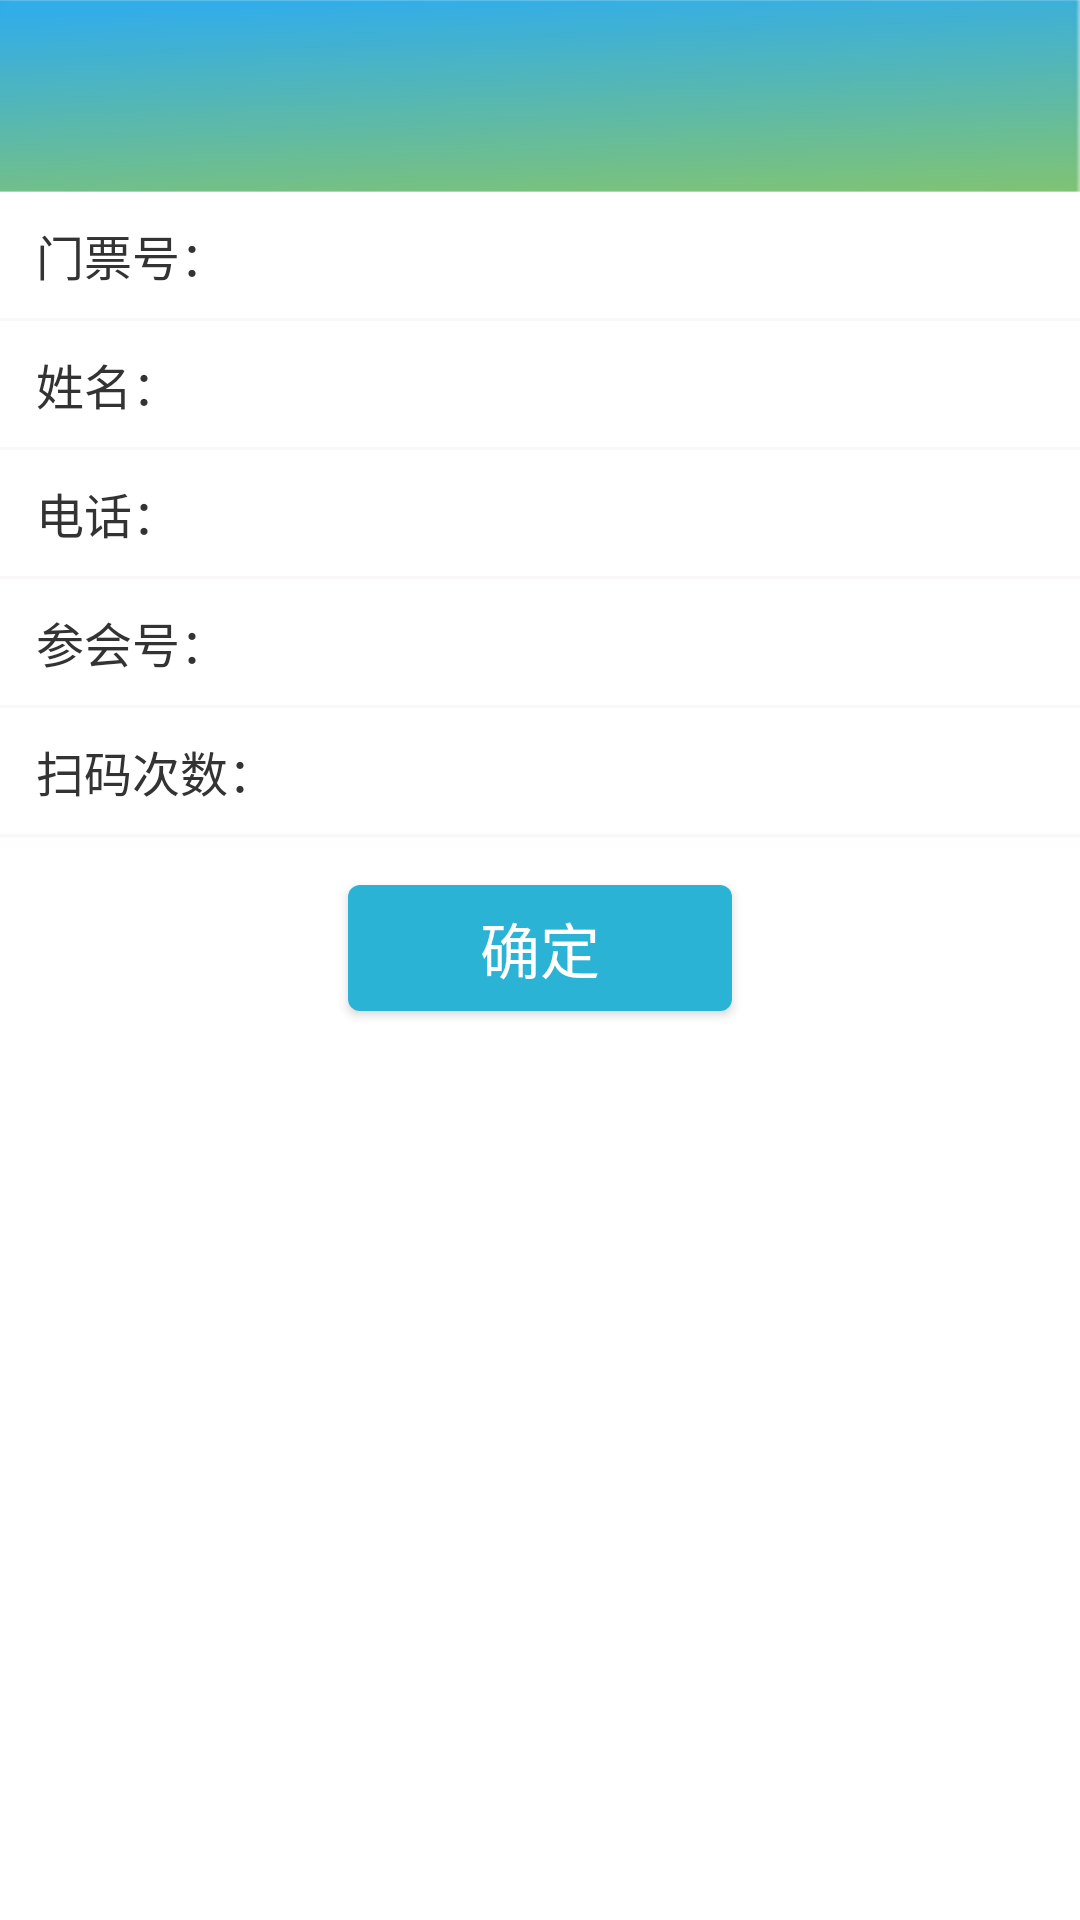

This screen was rendered from an Android layout file. Write that file and the resources it references.
<!-- AndroidManifest.xml: application theme AppTheme -->
<!-- res/layout/dailog.xml -->
<?xml version="1.0" encoding="utf-8"?>
<LinearLayout xmlns:android="http://schemas.android.com/apk/res/android"
    android:layout_width="match_parent"
    android:layout_height="match_parent"
    android:orientation="vertical"
    android:background="@drawable/dailob_backoung">

    <RelativeLayout
        android:layout_width="match_parent"
        android:layout_height="64dp"
        android:background="@drawable/dailog">

        <TextView
            android:id="@+id/main_zt_tv"
            android:layout_width="wrap_content"
            android:layout_height="wrap_content"
            android:layout_centerInParent="true"
            android:textColor="#FFDC2316"
            android:textSize="28dp" />
    </RelativeLayout>

    <LinearLayout
        android:id="@+id/main_ll"
        android:layout_width="match_parent"
        android:layout_height="match_parent"
        android:background="#fff"
        android:orientation="vertical">

        <RelativeLayout
            style="@style/RelativeLayout_42">
            <TextView
                style="@style/TextView_16dp"
                android:text="门票号："
                android:layout_alignParentLeft="true"
                />
            <TextView
                android:id="@+id/main_title_tv"
                style="@style/TextView_16dp"
                android:layout_alignParentRight="true"
                />
        </RelativeLayout>

        <View
            android:layout_width="match_parent"
            android:layout_height="1dp"
            android:background="#FFF9F7F7" />

        <RelativeLayout
            style="@style/RelativeLayout_42">
            <TextView
                style="@style/TextView_16dp"
                android:text="姓名："
                android:layout_alignParentLeft="true"
                />
            <TextView
                android:id="@+id/main_name_tv"
                style="@style/TextView_16dp"
                android:layout_alignParentRight="true"/>
        </RelativeLayout>


        <View
            android:layout_width="match_parent"
            android:layout_height="1dp"
            android:background="#FFF9F7F7" />

        <RelativeLayout
            style="@style/RelativeLayout_42">
            <TextView
                style="@style/TextView_16dp"
                android:text="电话："
                android:layout_alignParentLeft="true"
                />
            <TextView
                android:id="@+id/main_phone_tv"
                style="@style/TextView_16dp"
                android:layout_alignParentRight="true"/>
        </RelativeLayout>

        <View
            android:layout_width="match_parent"
            android:layout_height="1dp"
            android:background="#FFF9F7F7" />
        <RelativeLayout
            style="@style/RelativeLayout_42">
            <TextView
                style="@style/TextView_16dp"
                android:text="参会号："
                android:layout_alignParentLeft="true"
                />
            <TextView
                android:id="@+id/main_ma_tv"
                style="@style/TextView_16dp"
                android:layout_alignParentRight="true"/>
        </RelativeLayout>

        <View
            android:layout_width="match_parent"
            android:layout_height="1dp"
            android:background="#FFF9F7F7" />

        <RelativeLayout
            style="@style/RelativeLayout_42">
            <TextView
                style="@style/TextView_16dp"
                android:text="扫码次数："
                android:layout_alignParentLeft="true"

                />

            <TextView
                android:id="@+id/main_nums_tv"
                style="@style/TextView_16dp"
                android:layout_alignParentRight="true"/>
        </RelativeLayout>


        <View
            android:layout_width="match_parent"
            android:layout_height="1dp"
            android:background="#FFF9F7F7" />

        <Button
            android:id="@+id/dailog_btn"
            android:layout_width="128dp"
            android:layout_height="42dp"
            android:layout_gravity="center"
            android:layout_marginBottom="20dp"
            android:layout_marginTop="16dp"
            android:background="@drawable/btn_backoung"
            android:text="确定"
            android:textColor="#fff"
            android:textSize="20dp" />
    </LinearLayout>
</LinearLayout>
<!-- resources referenced by this layout -->
<resources>
  <!-- drawable btn_backoung (drawable) -->
  <?xml version="1.0" encoding="utf-8"?>
  <shape xmlns:android="http://schemas.android.com/apk/res/android">
      
      <corners android:radius="4dp" />
      
      <solid android:color="#2BB3D5" />
  </shape>
  <!-- drawable dailob_backoung (drawable) -->
  <?xml version="1.0" encoding="utf-8"?>
  <shape xmlns:android="http://schemas.android.com/apk/res/android">
      
      <corners android:radius="6dp" />
      
      <solid android:color="#fff" />
  </shape>
  <!-- drawable dailog: png bitmap (drawable, 10484 bytes) -->
  <style name="RelativeLayout_42">
          <item name="android:layout_width">match_parent</item>
          <item name="android:layout_height">42dp</item>
  
      </style>
  <style name="TextView_16dp">
          <item name="android:layout_width">wrap_content</item>
          <item name="android:layout_height">wrap_content</item>
          <item name="android:textColor">#333333 </item>
          <item name="android:textSize">16dp</item>
          <item name="android:layout_centerVertical">true</item>
          <item name="android:layout_marginLeft">12dp</item>
          <item name="android:layout_marginRight">12dp</item>
      </style>
  <style name="AppTheme" parent="Theme.AppCompat.Light.NoActionBar">
          
          <item name="colorPrimary">@color/colorPrimary</item>
          <item name="colorPrimaryDark">@color/colorPrimaryDark</item>
          <item name="colorAccent">@color/colorAccent</item>
      </style>
  <color name="colorPrimary">#3F51B5</color>
  <color name="colorPrimaryDark">#303F9F</color>
  <color name="colorAccent">#FF4081</color>
</resources>
